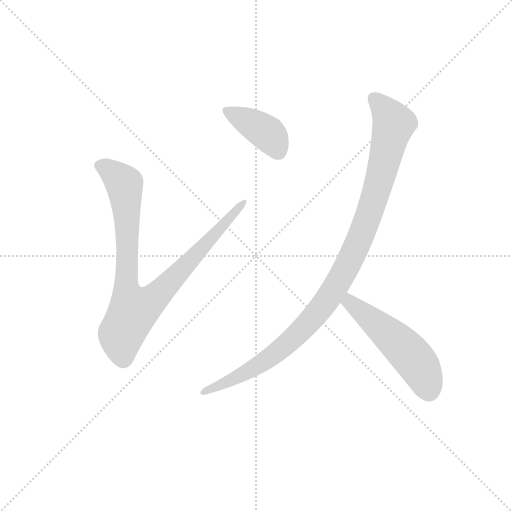
t = 0.00 s
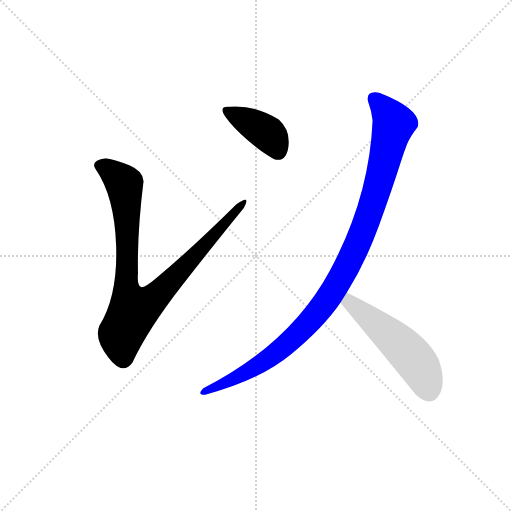
t = 2.70 s
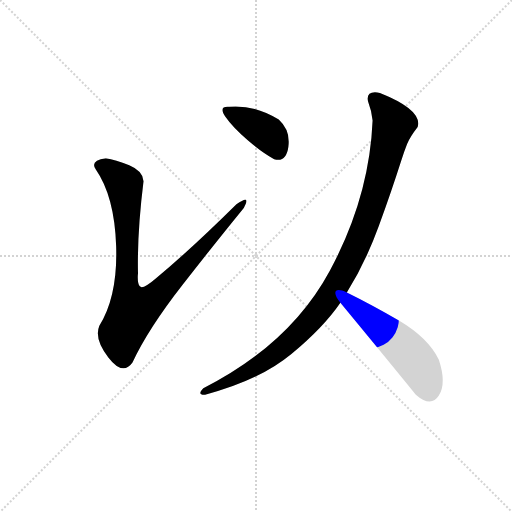
t = 2.86 s
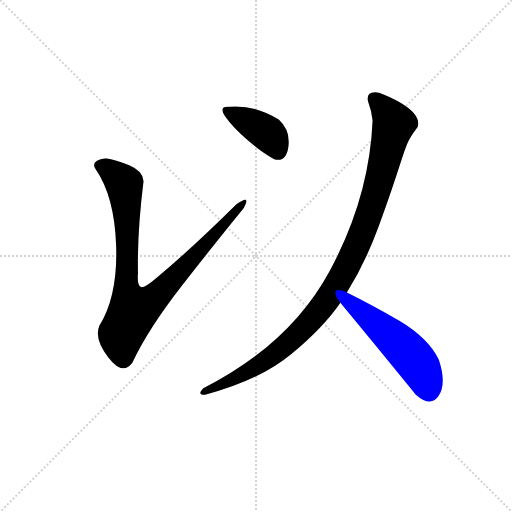
t = 3.02 s
t = 3.18 s: frame unchanged from t = 3.02 s, image omitted
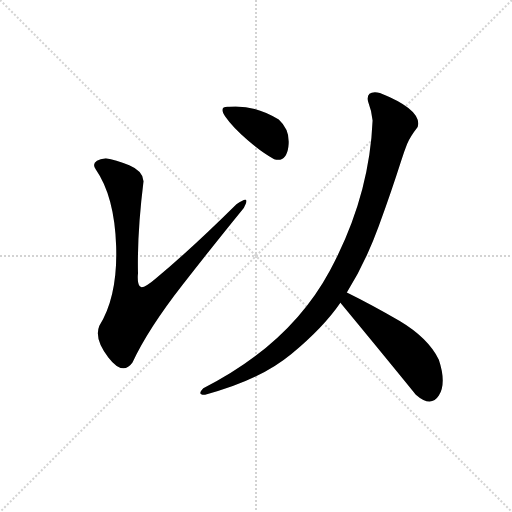
t = 3.82 s

The animated SVG that drew these frames (rendered in a browser with its animation timeline set to each time). Animation: 4 CSS @keyframes rules; one cycle of 3.82 s.

<svg version="1.1" viewBox="0 0 1024 1024" xmlns="http://www.w3.org/2000/svg">
  <g stroke="lightgray" stroke-dasharray="1,1" stroke-width="1" transform="scale(4, 4)">
    <line x1="0" y1="0" x2="256" y2="256"></line>
    <line x1="256" y1="0" x2="0" y2="256"></line>
    <line x1="128" y1="0" x2="128" y2="256"></line>
    <line x1="0" y1="128" x2="256" y2="128"></line>
  </g>
  <g transform="scale(0.92, -0.92) translate(60, -900)">
    <style type="text/css">
      
        @keyframes keyframes0 {
          from {
            stroke: blue;
            stroke-dashoffset: 936;
            stroke-width: 128;
          }
          75% {
            animation-timing-function: step-end;
            stroke: blue;
            stroke-dashoffset: 0;
            stroke-width: 128;
          }
          to {
            stroke: black;
            stroke-width: 1024;
          }
        }
        #make-me-a-hanzi-animation-0 {
          animation: keyframes0 1.01171875s both;
          animation-delay: 0s;
          animation-timing-function: linear;
        }
      
        @keyframes keyframes1 {
          from {
            stroke: blue;
            stroke-dashoffset: 400;
            stroke-width: 128;
          }
          57% {
            animation-timing-function: step-end;
            stroke: blue;
            stroke-dashoffset: 0;
            stroke-width: 128;
          }
          to {
            stroke: black;
            stroke-width: 1024;
          }
        }
        #make-me-a-hanzi-animation-1 {
          animation: keyframes1 0.5755208333333334s both;
          animation-delay: 1.01171875s;
          animation-timing-function: linear;
        }
      
        @keyframes keyframes2 {
          from {
            stroke: blue;
            stroke-dashoffset: 1063;
            stroke-width: 128;
          }
          78% {
            animation-timing-function: step-end;
            stroke: blue;
            stroke-dashoffset: 0;
            stroke-width: 128;
          }
          to {
            stroke: black;
            stroke-width: 1024;
          }
        }
        #make-me-a-hanzi-animation-2 {
          animation: keyframes2 1.1150716145833333s both;
          animation-delay: 1.5872395833333335s;
          animation-timing-function: linear;
        }
      
        @keyframes keyframes3 {
          from {
            stroke: blue;
            stroke-dashoffset: 531;
            stroke-width: 128;
          }
          63% {
            animation-timing-function: step-end;
            stroke: blue;
            stroke-dashoffset: 0;
            stroke-width: 128;
          }
          to {
            stroke: black;
            stroke-width: 1024;
          }
        }
        #make-me-a-hanzi-animation-3 {
          animation: keyframes3 0.68212890625s both;
          animation-delay: 2.702311197916667s;
          animation-timing-function: linear;
        }
      
    </style>
    
      <path d="M 170 556 Q 135 551 148 532 Q 189 473 192.5 364.5 Q 196 256 156 192 Q 144 164 175.5 123 Q 207 82 228 112 Q 262 185 337 281 Q 412 377 470 448 Q 487 479 454 456 Q 355 358 278 294 Q 250 270 244 277.5 Q 238 285 240 306 Q 238 394 252 506 Q 251 528 221 540.5 Q 191 553 170 556 Z" fill="lightgray"></path>
    
      <path d="M 536 554 Q 562 546 567 581 Q 572 616 546 640 Q 492 673 438 668 Q 414 670 430 646 Q 446 623 478 595.5 Q 510 568 536 554 Z" fill="lightgray"></path>
    
      <path d="M 740 680 Q 748 659 750 638 Q 743 471 657 311.5 Q 571 152 382 56 Q 367 41 386 42 Q 504 73 573.5 130.5 Q 643 188 680 242 L 694 264 Q 735 330 763.5 408.5 Q 792 487 812 550 Q 819 572 825 587 Q 831 602 848 624 Q 859 661 766 698 Q 735 704 740 680 Z" fill="lightgray"></path>
    
      <path d="M 680 242 Q 775 127 844 42 Q 877 13 894 40 Q 911 67 894 118 Q 871 165 809 202 Q 747 238 694 264 C 667 277 661 265 680 242 Z" fill="lightgray"></path>
    
    
      <clipPath id="make-me-a-hanzi-clip-0">
        <path d="M 170 556 Q 135 551 148 532 Q 189 473 192.5 364.5 Q 196 256 156 192 Q 144 164 175.5 123 Q 207 82 228 112 Q 262 185 337 281 Q 412 377 470 448 Q 487 479 454 456 Q 355 358 278 294 Q 250 270 244 277.5 Q 238 285 240 306 Q 238 394 252 506 Q 251 528 221 540.5 Q 191 553 170 556 Z"></path>
      </clipPath>
      <path clip-path="url(#make-me-a-hanzi-clip-0)" d="M 156 540 L 172 535 L 210 500 L 217 402 L 215 269 L 230 225 L 273 250 L 465 459" fill="none" id="make-me-a-hanzi-animation-0" stroke-dasharray="808 1616" stroke-linecap="round"></path>
    
      <clipPath id="make-me-a-hanzi-clip-1">
        <path d="M 536 554 Q 562 546 567 581 Q 572 616 546 640 Q 492 673 438 668 Q 414 670 430 646 Q 446 623 478 595.5 Q 510 568 536 554 Z"></path>
      </clipPath>
      <path clip-path="url(#make-me-a-hanzi-clip-1)" d="M 434 657 L 523 609 L 544 572" fill="none" id="make-me-a-hanzi-animation-1" stroke-dasharray="272 544" stroke-linecap="round"></path>
    
      <clipPath id="make-me-a-hanzi-clip-2">
        <path d="M 740 680 Q 748 659 750 638 Q 743 471 657 311.5 Q 571 152 382 56 Q 367 41 386 42 Q 504 73 573.5 130.5 Q 643 188 680 242 L 694 264 Q 735 330 763.5 408.5 Q 792 487 812 550 Q 819 572 825 587 Q 831 602 848 624 Q 859 661 766 698 Q 735 704 740 680 Z"></path>
      </clipPath>
      <path clip-path="url(#make-me-a-hanzi-clip-2)" d="M 756 685 L 770 673 L 795 628 L 734 411 L 681 296 L 621 210 L 554 144 L 484 95 L 393 52" fill="none" id="make-me-a-hanzi-animation-2" stroke-dasharray="935 1870" stroke-linecap="round"></path>
    
      <clipPath id="make-me-a-hanzi-clip-3">
        <path d="M 680 242 Q 775 127 844 42 Q 877 13 894 40 Q 911 67 894 118 Q 871 165 809 202 Q 747 238 694 264 C 667 277 661 265 680 242 Z"></path>
      </clipPath>
      <path clip-path="url(#make-me-a-hanzi-clip-3)" d="M 697 255 L 710 233 L 796 164 L 841 118 L 873 50" fill="none" id="make-me-a-hanzi-animation-3" stroke-dasharray="403 806" stroke-linecap="round"></path>
    
  </g>
</svg>
